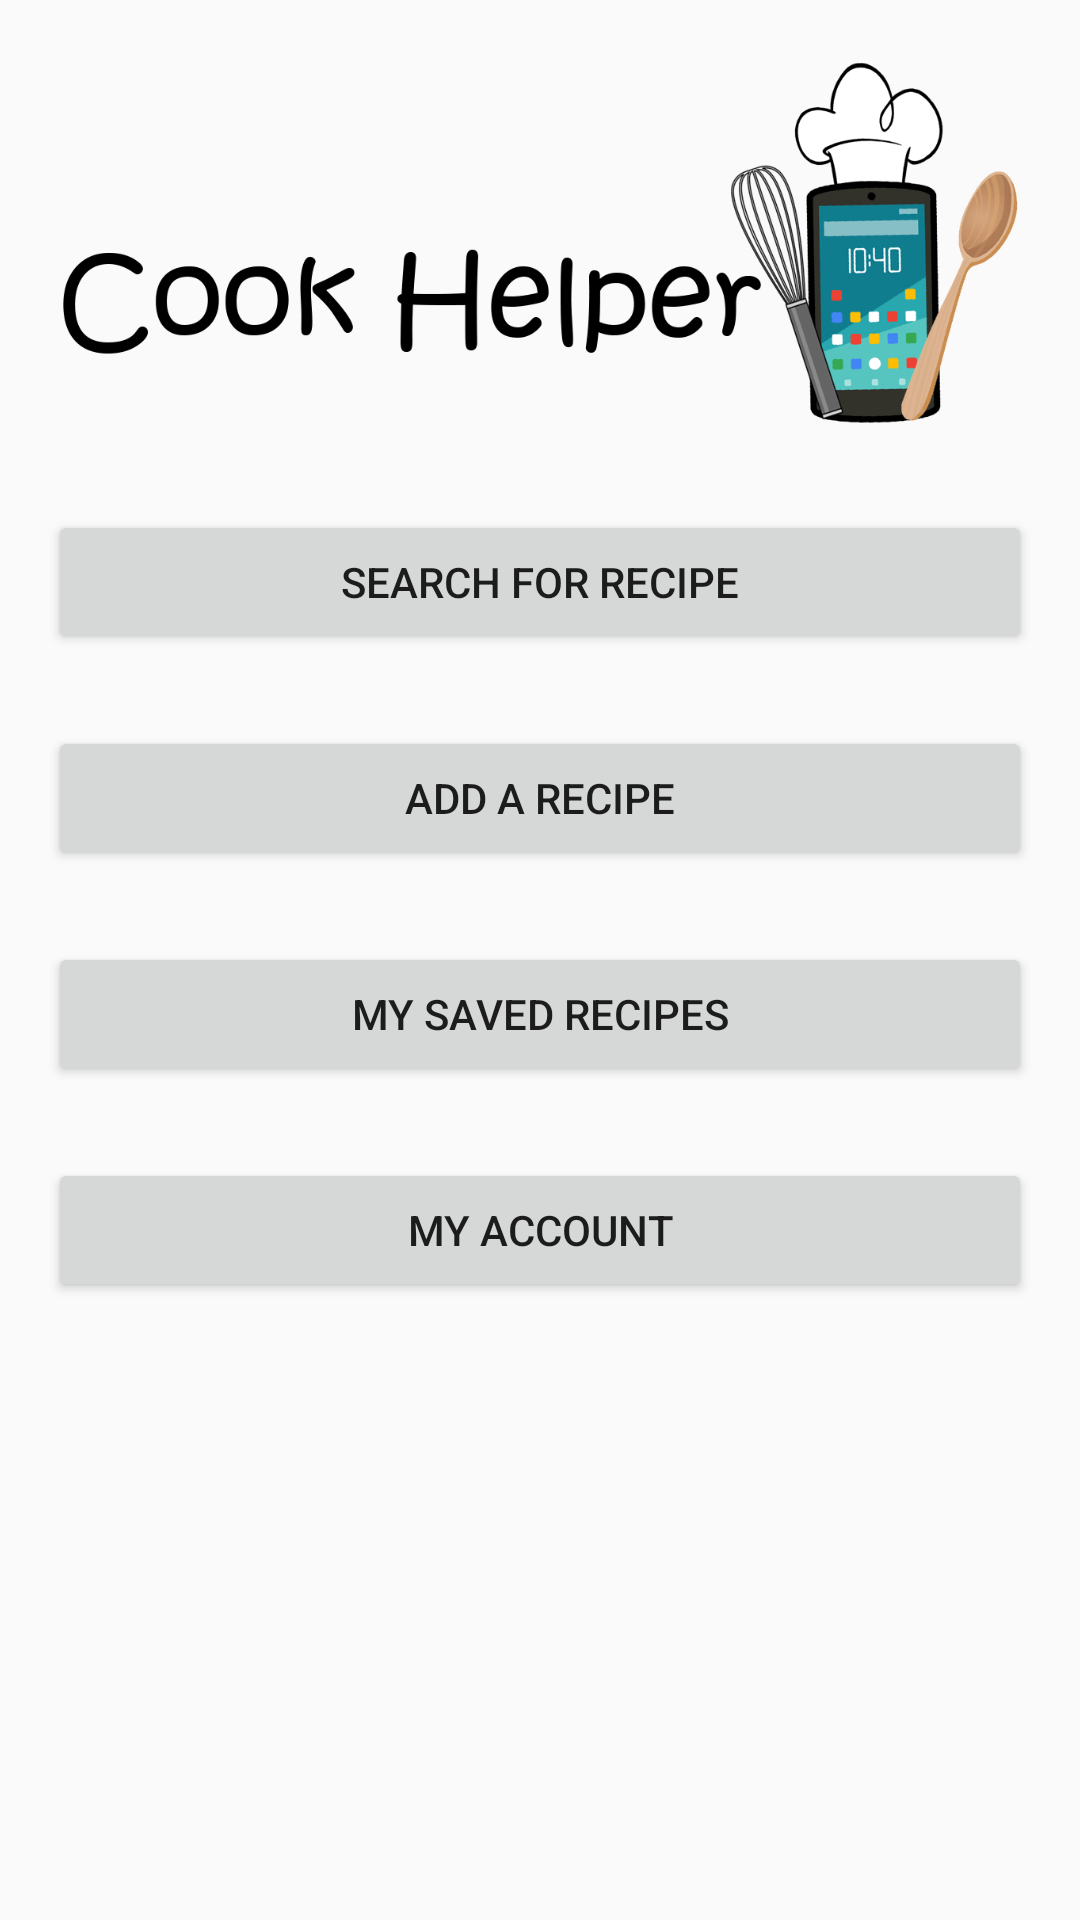

Android layout source for this screen:
<!-- AndroidManifest.xml: application theme CookTheme -->
<!-- res/layout/activity_user_screen.xml -->
<?xml version="1.0" encoding="utf-8"?>
<RelativeLayout xmlns:android="http://schemas.android.com/apk/res/android"
    xmlns:tools="http://schemas.android.com/tools"
    android:id="@+id/activity_user_screen"
    android:layout_width="match_parent"
    android:layout_height="match_parent"
    android:paddingBottom="@dimen/activity_vertical_margin"
    android:paddingLeft="@dimen/activity_horizontal_margin"
    android:paddingRight="@dimen/activity_horizontal_margin"
    android:paddingTop="@dimen/activity_vertical_margin"
    tools:context="ad.nerdsqu.cookhelper.UserScreen">

    <LinearLayout
        android:orientation="vertical"
        android:layout_width="match_parent"
        android:layout_height="match_parent"
        android:layout_alignParentTop="true"
        android:layout_centerHorizontal="true"
        android:weightSum="1">

        <ImageView
            android:layout_width="wrap_content"
            android:layout_height="130dp"
            android:id="@+id/imageView2"
            android:layout_gravity="center_horizontal"
            android:src="@drawable/chefhelperlogo" />

        <LinearLayout
            android:orientation="vertical"
            android:layout_width="match_parent"
            android:layout_height="match_parent">

            <Button
                android:layout_width="match_parent"
                android:layout_height="wrap_content"
                android:text="Search For Recipe"
                android:id="@+id/buttonSearch"
                android:layout_marginTop="@dimen/button_width"
                android:layout_alignParentLeft="true"
                android:layout_alignParentStart="true"
                android:layout_alignParentRight="true"
                android:layout_alignParentEnd="true" />

            <Button
                android:layout_width="match_parent"
                android:layout_height="wrap_content"
                android:text="Add a Recipe"
                android:id="@+id/buttonAddRecipe"
                android:layout_marginTop="@dimen/button_width"
                android:layout_below="@+id/buttonSavedRecipes"
                android:layout_alignParentLeft="true"
                android:layout_alignParentStart="true"
                android:layout_alignRight="@+id/buttonSavedRecipes"
                android:layout_alignEnd="@+id/buttonSavedRecipes" />

            <Button
                android:layout_width="match_parent"
                android:layout_height="wrap_content"
                android:text="My Saved Recipes"
                android:id="@+id/buttonSavedRecipes"
                android:layout_below="@+id/buttonSearch"
                android:layout_alignLeft="@+id/buttonSearch"
                android:layout_alignStart="@+id/buttonSearch"
                android:layout_marginTop="@dimen/button_width"
                android:layout_alignRight="@+id/buttonSearch"
                android:layout_alignEnd="@+id/buttonSearch" />

            <Button
                android:layout_width="match_parent"
                android:layout_height="wrap_content"
                android:text="My Account"
                android:id="@+id/buttonMyAccount"
                android:layout_marginTop="@dimen/button_width"
                android:layout_below="@+id/buttonAddRecipe"
                android:layout_alignParentLeft="true"
                android:layout_alignParentStart="true"
                android:layout_alignRight="@+id/buttonAddRecipe"
                android:layout_alignEnd="@+id/buttonAddRecipe" />
        </LinearLayout>

    </LinearLayout>
</RelativeLayout>
<!-- resources referenced by this layout -->
<resources>
  <dimen name="activity_horizontal_margin">16dp</dimen>
  <dimen name="activity_vertical_margin">16dp</dimen>
  <dimen name="button_width">24dp</dimen>
  <!-- drawable chefhelperlogo: gif bitmap (drawable, 47510 bytes) -->
  <style name="CookTheme" parent="Theme.AppCompat.Light">
          <item name="colorPrimary">@color/primary_material_light_1</item>
      </style>
  <color name="primary_material_light_1">#f5f5f5</color>
</resources>
